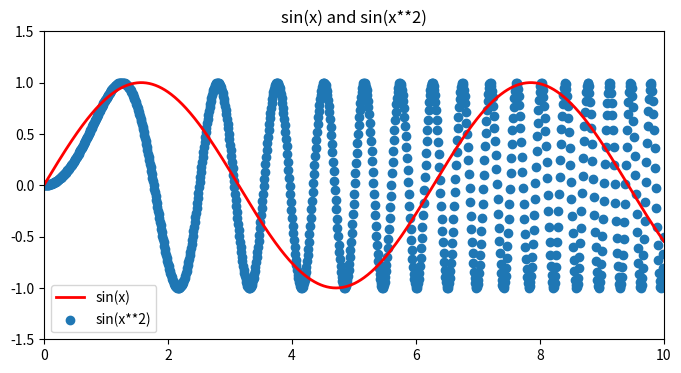

Generate this figure with matplotlib:
import numpy as np
import matplotlib.pyplot as plt

x = np.linspace(0, 10, 1000)
y1 = np.sin(x)
y2 = np.sin(x ** 2)
plt.figure(figsize=(8, 4))

plt.title("sin(x) and sin(x**2)")
plt.plot(x, y1, label="sin(x)", color="r", linewidth=2)
plt.scatter(x, y2, label="sin(x**2)")

plt.ylim(-1.5, 1.5)
plt.xlim(0, 10)
plt.legend()

plt.show()
